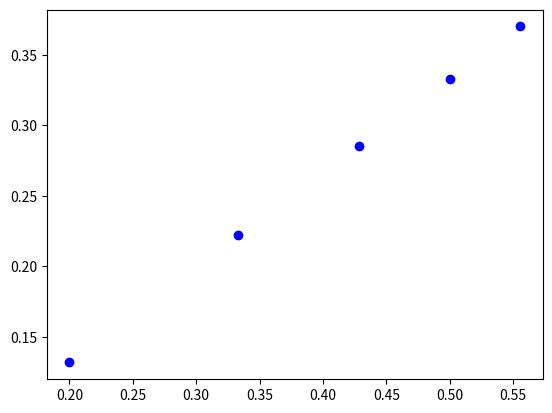

Write the Python code that produced this figure.
import math
import random 

def coordinate_giver(d=3,v=2,dt=0.001,niter=20000):
    theta=(60*math.pi)/180

    x=[0.,0]
    y=[d,0.0]
    z=[d*math.cos(theta),d*math.sin(theta)]


    X,Y,Z=[x],[y],[z]
    for i in range(niter):
        X+=[[X[i][j]+((norm(Y[i],X[i])[0][j])*v*dt) for j in range(2)]]
        Y+=[[Y[i][j]+((norm(Z[i],Y[i])[0][j])*v*dt) for j in range(2)]]
        Z+=[[Z[i][j]+((norm(X[i],Z[i])[0][j])*v*dt) for j in range(2)]]
    return X,Y,Z

def norm(b,a):
    d=[]
    sum_t=0
    for i in range(2):
        t=b[i]-a[i]
        sum_t+=t**2
        d+=[t]
    distance=sum_t**0.5
    c=[d[i]/distance for i in range(2)]
    return c,distance

def time_calc(X1,Y1,dt=0.001,niter=20000):       # Note dt here should be same as first function.
    for i in range(niter):
        if norm(Y1[i],X1[i])[1]<0.01:
            break
        time_approach=i*dt
    return time_approach

dis=[i+1 for i in range(5)]
vel=[i+5 for i in range(5)]
time_a=[]
for i in range(5):
    new=coordinate_giver(dis[i],vel[i])
    time_a+=[time_calc(new[0],new[1])]
x_coor=[dis[i]/vel[i] for i in range(5)]

import matplotlib.pyplot as plt
plt.plot(x_coor,time_a,'bo')
plt.show()


